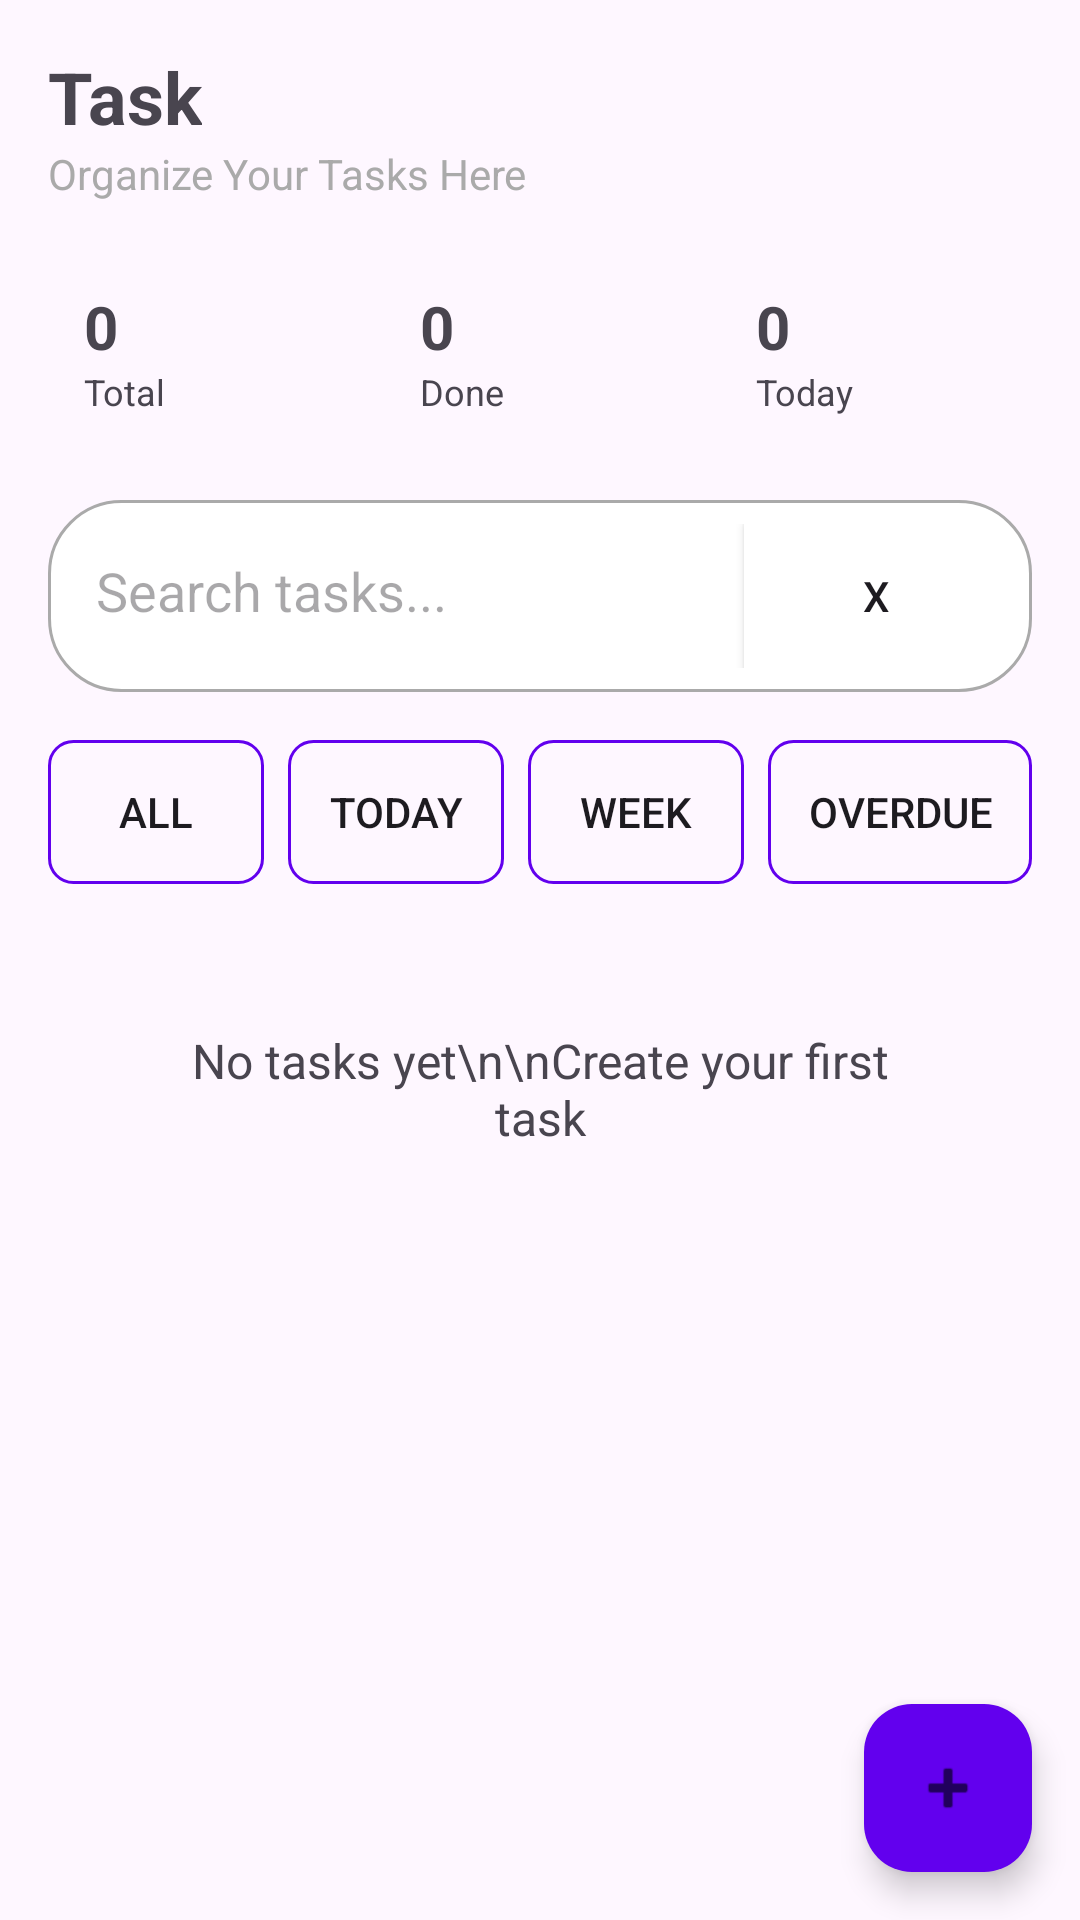

Produce the Android XML layout that renders to this screen, including the resource entries it uses.
<!-- AndroidManifest.xml: application theme Theme.MyTaskManagementApp -->
<!-- res/layout/fragment_task_list.xml -->
<?xml version="1.0" encoding="utf-8"?>
<androidx.coordinatorlayout.widget.CoordinatorLayout
    xmlns:android="http://schemas.android.com/apk/res/android"
    xmlns:app="http://schemas.android.com/apk/res-auto"
    android:layout_width="match_parent"
    android:layout_height="match_parent">

    <ScrollView
        android:layout_width="match_parent"
        android:layout_height="match_parent">

        <LinearLayout
            android:layout_width="match_parent"
            android:layout_height="wrap_content"
            android:orientation="vertical"
            android:padding="16dp">

            
            <LinearLayout
                android:layout_width="match_parent"
                android:layout_height="wrap_content"
                android:orientation="vertical"
                android:layout_marginBottom="16dp">

                <TextView
                    android:layout_width="wrap_content"
                    android:layout_height="wrap_content"
                    android:text="Task"
                    android:textSize="24sp"
                    android:textStyle="bold" />

                <TextView
                    android:layout_width="wrap_content"
                    android:layout_height="wrap_content"
                    android:text="Organize Your Tasks Here"
                    android:textSize="14sp"
                    android:textColor="@android:color/darker_gray" />

            </LinearLayout>

            
            <LinearLayout
                android:layout_width="match_parent"
                android:layout_height="wrap_content"
                android:orientation="horizontal"
                android:layout_marginBottom="16dp">

                <LinearLayout
                    android:layout_width="0dp"
                    android:layout_height="wrap_content"
                    android:layout_weight="1"
                    android:orientation="vertical"
                    android:background="@drawable/card_background"
                    android:padding="12dp"
                    android:layout_marginEnd="8dp">

                    <TextView
                        android:id="@+id/tv_total_tasks"
                        android:layout_width="wrap_content"
                        android:layout_height="wrap_content"
                        android:text="0"
                        android:textSize="20sp"
                        android:textStyle="bold" />

                    <TextView
                        android:layout_width="wrap_content"
                        android:layout_height="wrap_content"
                        android:text="Total"
                        android:textSize="12sp" />

                </LinearLayout>

                <LinearLayout
                    android:layout_width="0dp"
                    android:layout_height="wrap_content"
                    android:layout_weight="1"
                    android:orientation="vertical"
                    android:background="@drawable/card_background"
                    android:padding="12dp"
                    android:layout_marginEnd="8dp">

                    <TextView
                        android:id="@+id/tv_done_tasks"
                        android:layout_width="wrap_content"
                        android:layout_height="wrap_content"
                        android:text="0"
                        android:textSize="20sp"
                        android:textStyle="bold" />

                    <TextView
                        android:layout_width="wrap_content"
                        android:layout_height="wrap_content"
                        android:text="Done"
                        android:textSize="12sp" />

                </LinearLayout>

                <LinearLayout
                    android:layout_width="0dp"
                    android:layout_height="wrap_content"
                    android:layout_weight="1"
                    android:orientation="vertical"
                    android:background="@drawable/card_background"
                    android:padding="12dp">

                    <TextView
                        android:id="@+id/tv_today_tasks"
                        android:layout_width="wrap_content"
                        android:layout_height="wrap_content"
                        android:text="0"
                        android:textSize="20sp"
                        android:textStyle="bold" />

                    <TextView
                        android:layout_width="wrap_content"
                        android:layout_height="wrap_content"
                        android:text="Today"
                        android:textSize="12sp" />

                </LinearLayout>

            </LinearLayout>

            
            <LinearLayout
                android:id="@+id/search_container"
                android:layout_width="match_parent"
                android:layout_height="wrap_content"
                android:orientation="horizontal"
                android:layout_marginBottom="16dp"
                android:background="@drawable/search_background"
                android:padding="8dp">

                <EditText
                    android:id="@+id/et_search"
                    android:layout_width="0dp"
                    android:layout_height="wrap_content"
                    android:layout_weight="1"
                    android:hint="Search tasks..."
                    android:inputType="text"
                    android:maxLines="1"
                    android:background="@null"
                    android:padding="8dp" />

                <Button
                    android:id="@+id/btn_clear_search"
                    android:layout_width="wrap_content"
                    android:layout_height="wrap_content"
                    android:background="@android:color/white"
                    android:text="X"
                    android:visibility="visible" />

            </LinearLayout>

            
            <LinearLayout
                android:layout_width="match_parent"
                android:layout_height="wrap_content"
                android:orientation="horizontal"
                android:layout_marginBottom="16dp">

                <Button
                    android:id="@+id/btn_filter_all"
                    android:layout_width="0dp"
                    android:layout_height="wrap_content"
                    android:layout_weight="1"
                    android:layout_marginEnd="8dp"
                    android:text="All"
                    android:background="@drawable/button_filter_bg"
                    android:stateListAnimator="@null" />

                <Button
                    android:id="@+id/btn_filter_today"
                    android:layout_width="0dp"
                    android:layout_height="wrap_content"
                    android:layout_weight="1"
                    android:layout_marginEnd="8dp"
                    android:text="Today"
                    android:background="@drawable/button_filter_bg"
                    android:stateListAnimator="@null" />

                <Button
                    android:id="@+id/btn_filter_week"
                    android:layout_width="0dp"
                    android:layout_height="wrap_content"
                    android:layout_weight="1"
                    android:layout_marginEnd="8dp"
                    android:text="Week"
                    android:background="@drawable/button_filter_bg"
                    android:stateListAnimator="@null" />

                <Button
                    android:id="@+id/btn_filter_more"
                    android:layout_width="wrap_content"
                    android:layout_height="wrap_content"
                    android:text="Overdue"
                    android:background="@drawable/button_filter_bg"
                    android:stateListAnimator="@null" />

            </LinearLayout>

            <TextView
                android:id="@+id/tv_header"
                android:layout_width="match_parent"
                android:layout_height="wrap_content"
                android:layout_marginBottom="15dp"
                android:text="Task"
                android:textAlignment="center"
                android:textSize="24sp"
                android:textStyle="bold"
                android:visibility="gone"/>

            <TextView
                android:id="@+id/tv_category_empty"
                android:layout_width="match_parent"
                android:layout_height="wrap_content"
                android:gravity="center"
                android:padding="32dp"
                android:textSize="16sp"
                android:textAlignment="center"
                android:visibility="gone"/>

            
            <androidx.recyclerview.widget.RecyclerView
                android:id="@+id/recycler_view_tasks"
                android:layout_width="match_parent"
                android:layout_height="wrap_content"
                android:visibility="gone" />

            <TextView
                android:id="@+id/tv_empty_state"
                android:layout_width="match_parent"
                android:layout_height="wrap_content"
                android:gravity="center"
                android:padding="32dp"
                android:text="No tasks yet\n\nCreate your first task"
                android:textSize="16sp"
                android:textAlignment="center" />

        </LinearLayout>
    </ScrollView>

    
    <com.google.android.material.floatingactionbutton.FloatingActionButton
        android:id="@+id/fab_add_task"
        android:layout_width="wrap_content"
        android:layout_height="wrap_content"
        android:layout_gravity="bottom|end"
        android:layout_margin="16dp"
        android:src="@android:drawable/ic_input_add"
        app:backgroundTint="@color/purple_500" />

</androidx.coordinatorlayout.widget.CoordinatorLayout>
<!-- resources referenced by this layout -->
<resources>
  <!-- drawable button_filter_bg (drawable) -->
  <?xml version="1.0" encoding="utf-8"?>
  <selector xmlns:android="http://schemas.android.com/apk/res/android">
      
      <item android:state_activated="true">
          <shape android:shape="rectangle">
              <solid android:color="@color/purple_500" />
              <corners android:radius="8dp" />
              <stroke android:width="1dp" android:color="@color/purple_700" />
          </shape>
      </item>
  
      
      <item>
          <shape android:shape="rectangle">
              <solid android:color="@android:color/transparent" />
              <corners android:radius="8dp" />
              <stroke android:width="1dp" android:color="@color/purple_500" />
          </shape>
      </item>
  </selector>
  <!-- drawable search_background (drawable) -->
  <?xml version="1.0" encoding="utf-8"?>
  <shape xmlns:android="http://schemas.android.com/apk/res/android">
      <solid android:color="@android:color/white" />
      <stroke
          android:width="1dp"
          android:color="@android:color/darker_gray" />
      <corners android:radius="24dp" />
      <padding
          android:left="12dp"
          android:top="8dp"
          android:right="12dp"
          android:bottom="8dp" />
  </shape>
  <style name="Theme.MyTaskManagementApp" parent="Base.Theme.MyTaskManagementApp" />
  <style name="Base.Theme.MyTaskManagementApp" parent="Theme.Material3.DayNight.NoActionBar" />
  <!-- not gathered from this repository: default colours our renderer supplied (Android Studio template values) -->
  <color name="purple_500">#FF6200EE</color>
  <color name="purple_700">#FF3700B3</color>
</resources>
